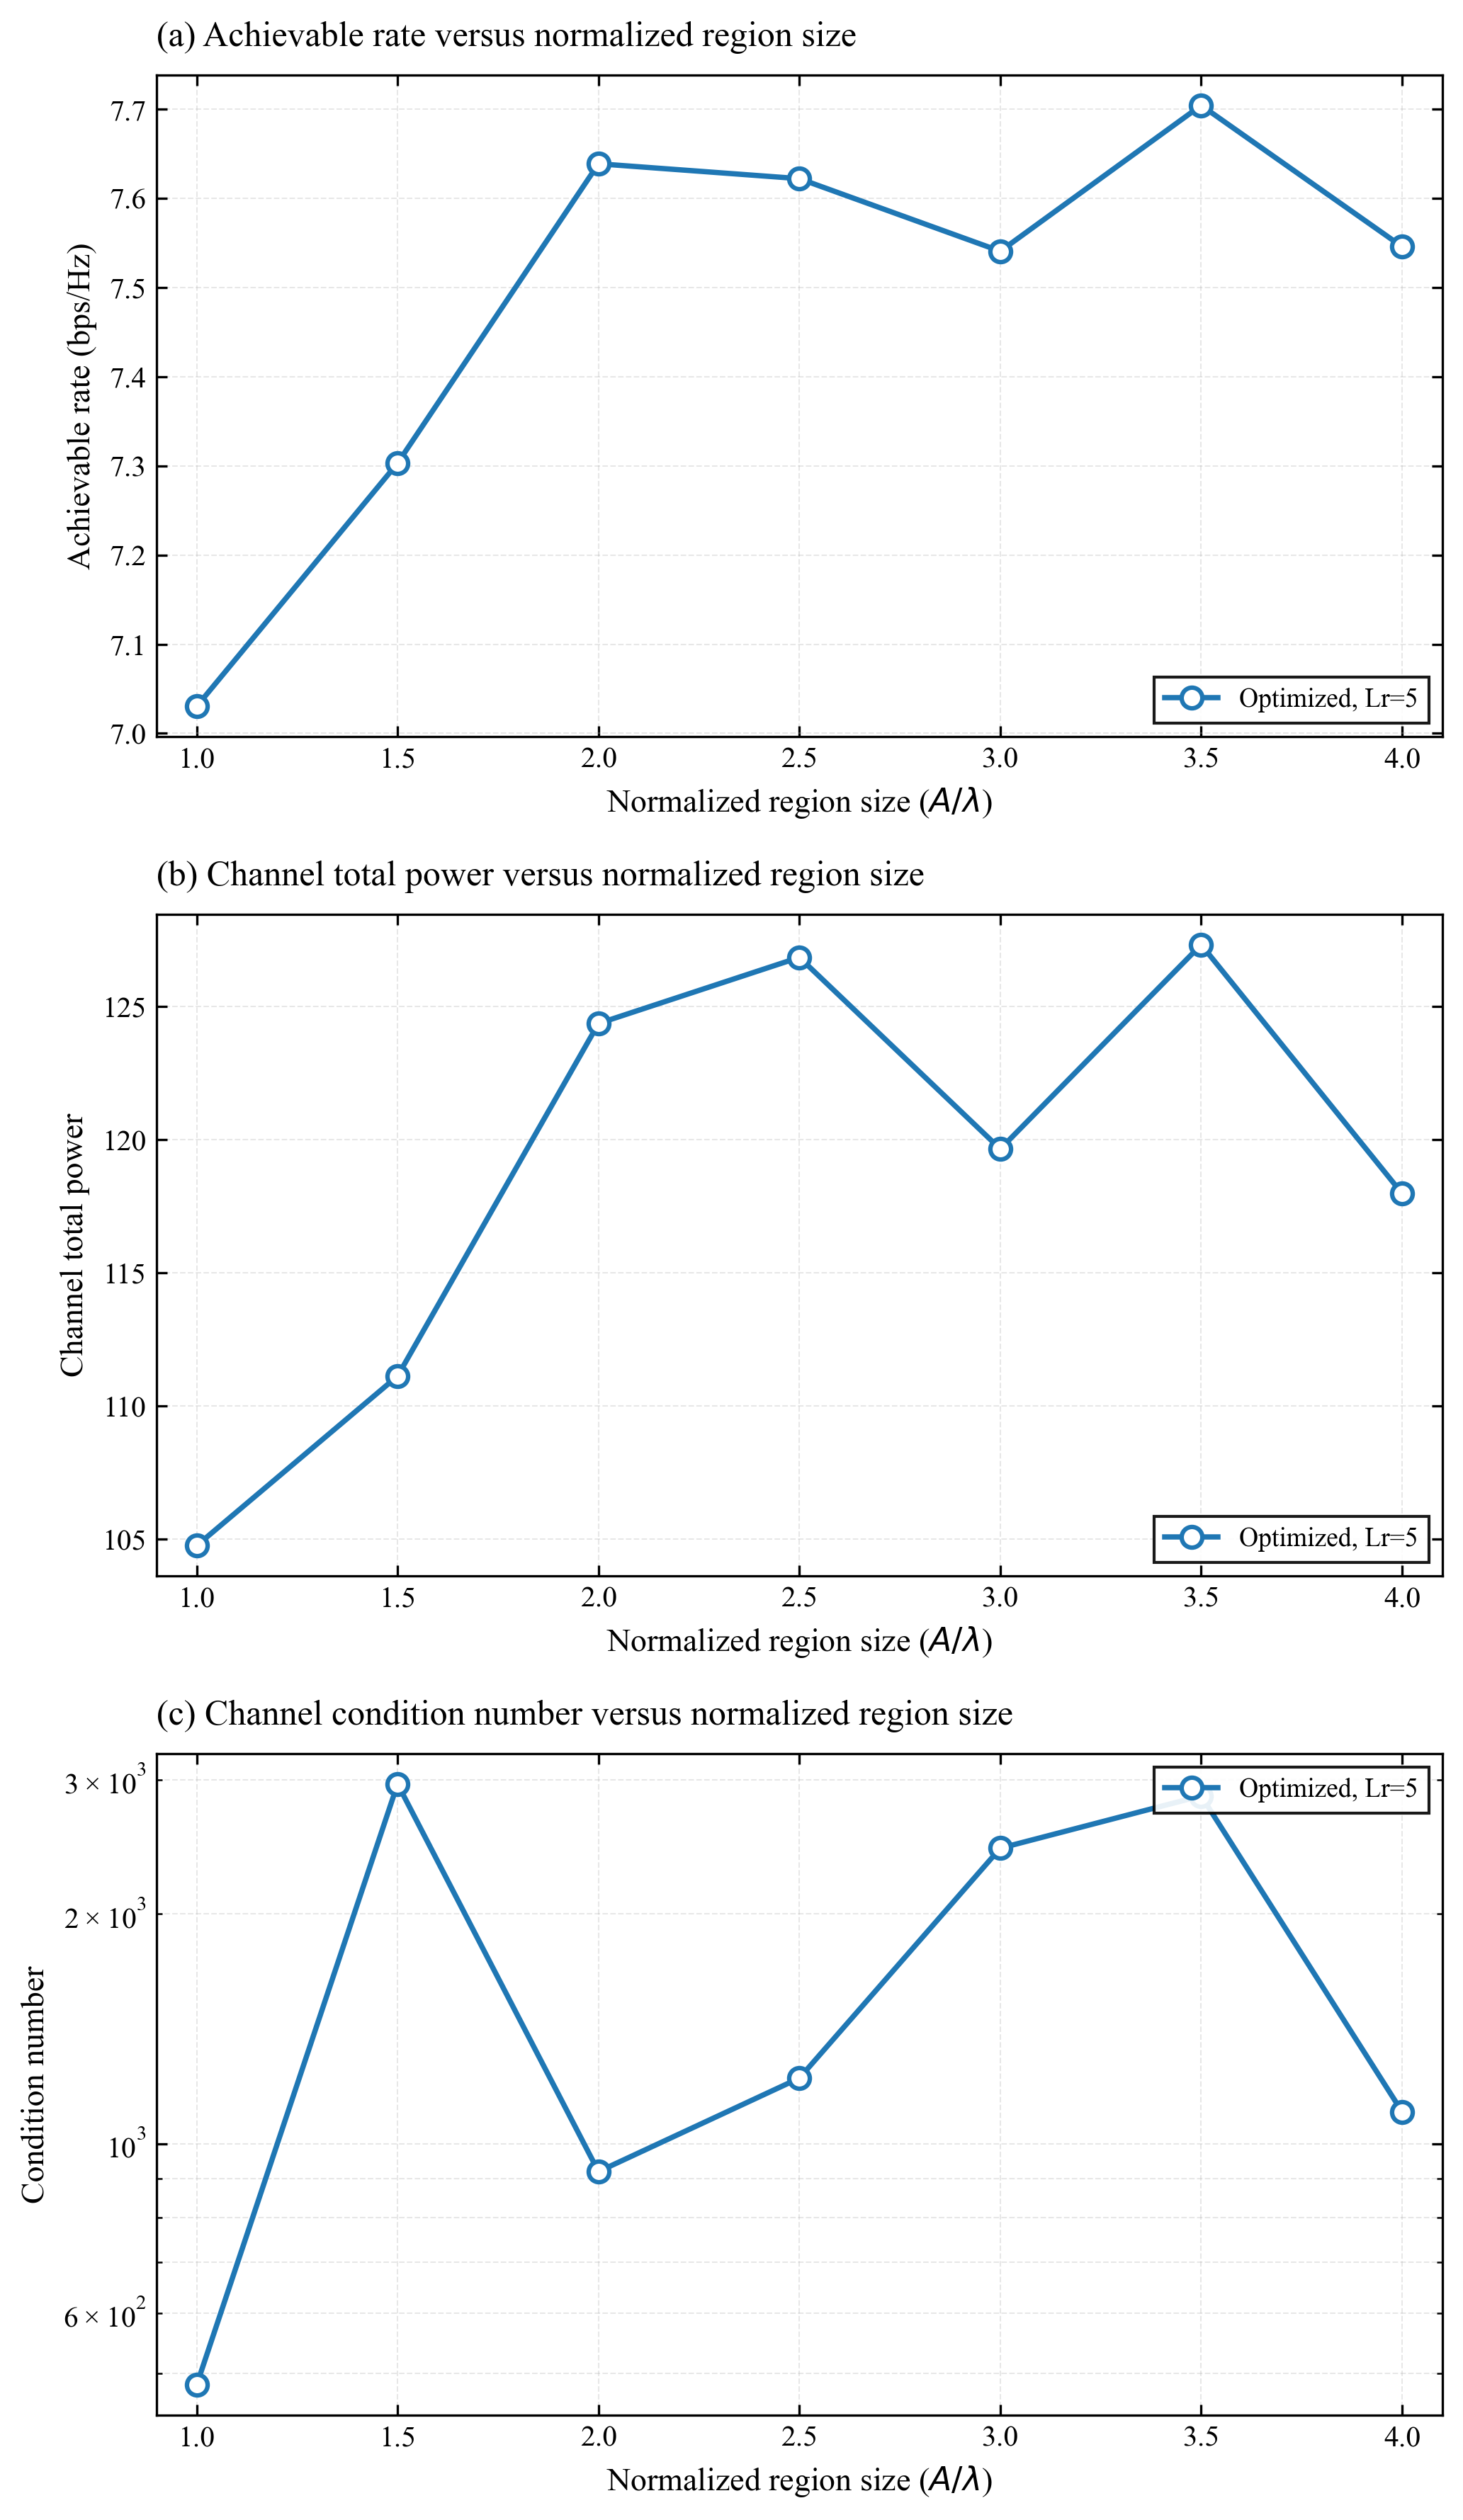

The data file committed next to this chart (first rows):
A/lambda, Rate_Lr5, Power_Lr5, Cond_Lr5, SR_Lr5
1.0, 7.03, 104.7, 482.8, 1
1.5, 7.303, 111.1, 2962, 1
2.0, 7.639, 124.3, 919.3, 1
2.5, 7.622, 126.8, 1219, 1
3.0, 7.541, 119.6, 2440, 1
3.5, 7.704, 127.3, 2857, 1
4.0, 7.546, 118, 1101, 1
